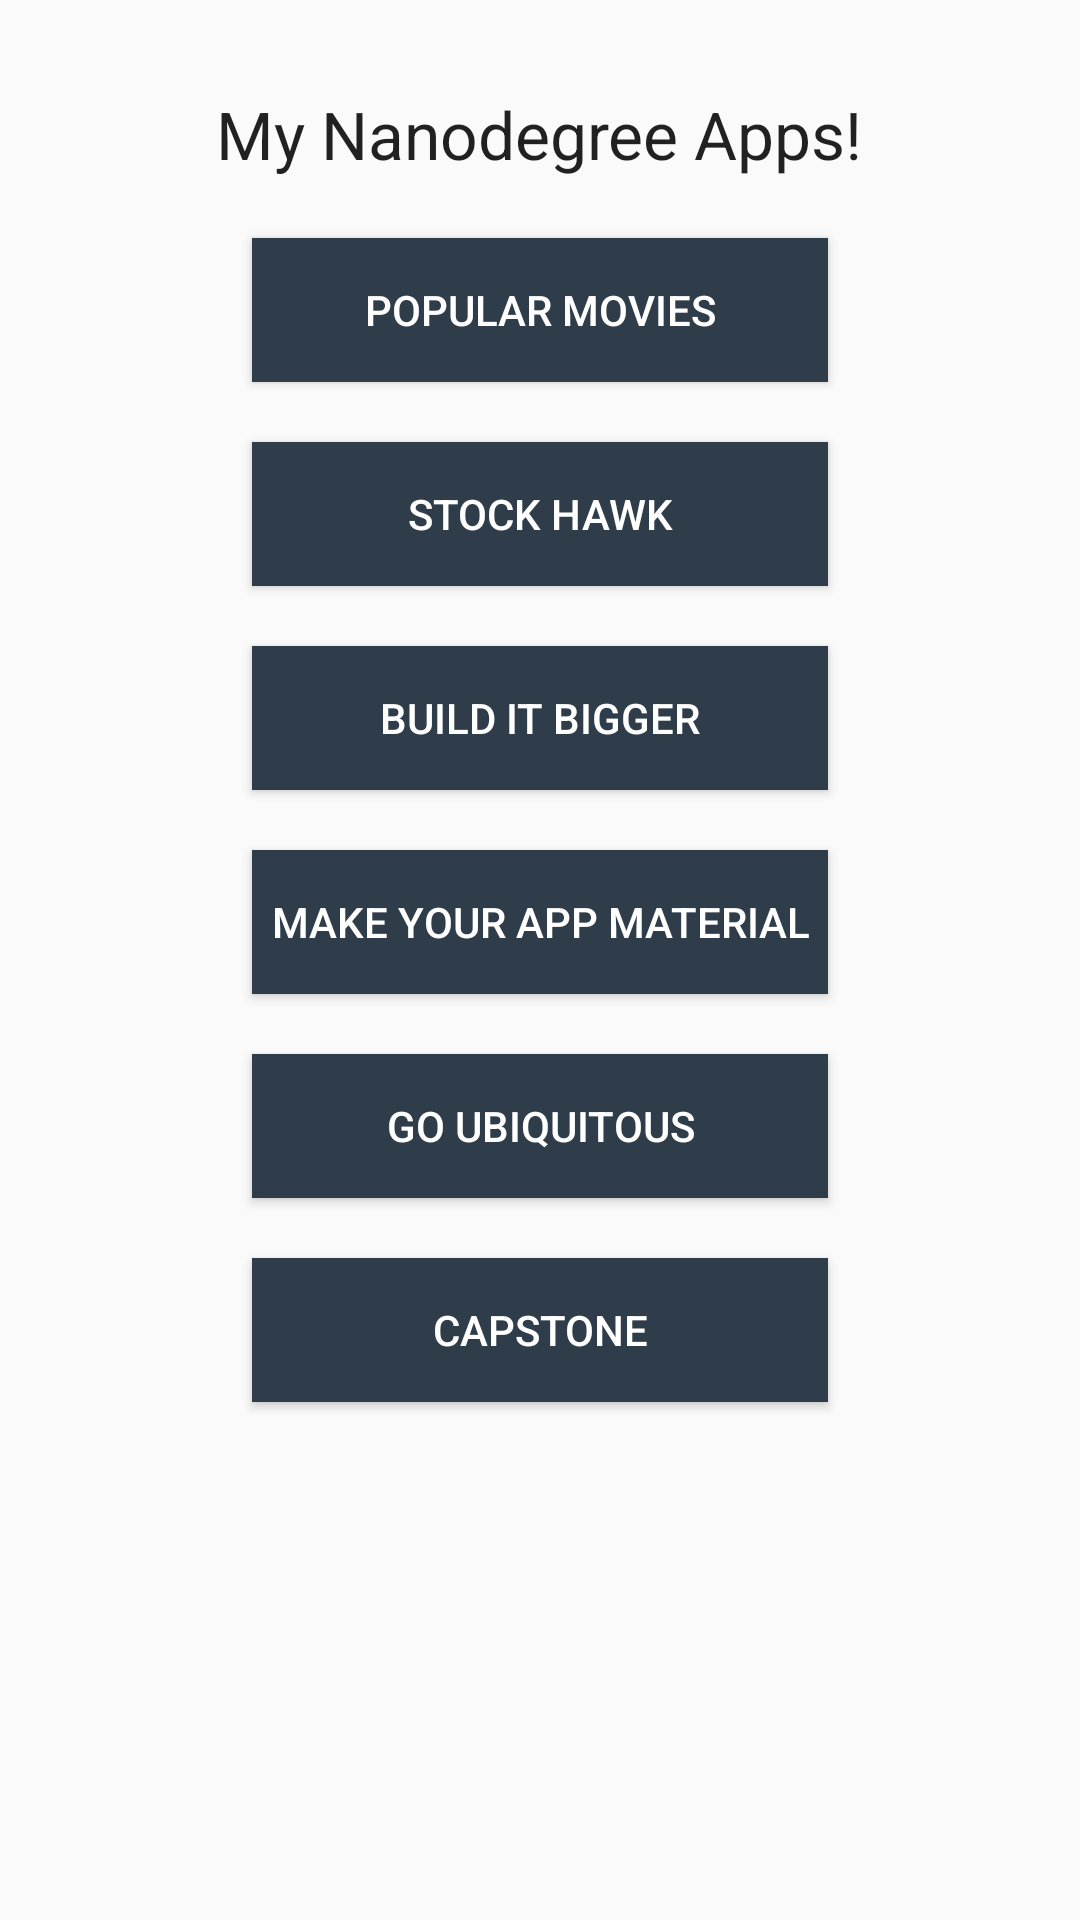

The Android layout XML behind this screen, and the referenced resources:
<!-- AndroidManifest.xml: application theme AppTheme -->
<!-- res/layout/content_main.xml -->
<?xml version="1.0" encoding="utf-8"?>
<RelativeLayout xmlns:android="http://schemas.android.com/apk/res/android"
    xmlns:app="http://schemas.android.com/apk/res-auto"
    xmlns:tools="http://schemas.android.com/tools"
    android:layout_width="match_parent"
    android:layout_height="match_parent"
    android:paddingBottom="@dimen/activity_vertical_margin"
    android:paddingLeft="@dimen/activity_horizontal_margin"
    android:paddingRight="@dimen/activity_horizontal_margin"
    android:paddingTop="@dimen/activity_vertical_margin"
    app:layout_behavior="@string/appbar_scrolling_view_behavior"
    tools:context="com.example.zjlxw.myappportfolio.MainActivity"
    tools:showIn="@layout/activity_main">
    <ScrollView
        android:layout_width="match_parent"
        android:layout_height="match_parent">
        <LinearLayout
            android:orientation="vertical"
            android:layout_width="match_parent"
            android:layout_height="match_parent"
            android:layout_centerHorizontal="true"
            android:padding="20dp">

            <TextView
                android:layout_width="wrap_content"
                android:layout_height="wrap_content"
                android:textAppearance="?android:attr/textAppearanceLarge"
                android:text="@string/home_title"
                android:id="@+id/textView"
                android:layout_gravity="center_horizontal"
                android:layout_margin="10dp" />

            <Button
                android:text="@string/name_popular_movies"
                android:id="@+id/button_popular_movies"
                android:onClick="onPopularMoviesClicked"
                style="@style/button_text" />

            <Button
                android:text="@string/name_stock_hawk"
                android:id="@+id/button_stock_hawk"
                android:onClick="onStockHawkClicked"
                style="@style/button_text" />

            <Button
                android:text="@string/name_build_it_bigger"
                android:id="@+id/button_build_it_bigger"
                android:onClick="onBuildItBiggerClicked"
                style="@style/button_text" />

            <Button
                android:text="@string/name_make_your_app_material"
                android:id="@+id/button_make_your_app_material"
                android:onClick="onMakeYourAppMaterialClicked"
                style="@style/button_text" />

            <Button
                android:text="@string/name_go_ubiquitous"
                android:id="@+id/button_go_ubiquitous"
                android:onClick="onGoUbiquitousClicked"
                style="@style/button_text" />

            <Button
                android:text="@string/name_capstone"
                android:id="@+id/button_capstone"
                android:onClick="onCapstoneClicked"
                style="@style/button_text" />

        </LinearLayout>
    </ScrollView>

</RelativeLayout>
<!-- res/layout/activity_main.xml (included above) -->
<?xml version="1.0" encoding="utf-8"?>
<android.support.design.widget.CoordinatorLayout xmlns:android="http://schemas.android.com/apk/res/android"
    xmlns:app="http://schemas.android.com/apk/res-auto"
    xmlns:tools="http://schemas.android.com/tools"
    android:layout_width="match_parent"
    android:layout_height="match_parent"
    android:fitsSystemWindows="true"
    tools:context="com.example.zjlxw.myappportfolio.MainActivity">

    <android.support.design.widget.AppBarLayout
        android:layout_width="match_parent"
        android:layout_height="wrap_content"
        android:theme="@style/AppTheme.AppBarOverlay">

        <android.support.v7.widget.Toolbar
            android:id="@+id/toolbar"
            android:layout_width="match_parent"
            android:layout_height="?attr/actionBarSize"
            android:background="?attr/colorPrimary"
            app:popupTheme="@style/AppTheme.PopupOverlay" />

    </android.support.design.widget.AppBarLayout>

    <include layout="@layout/content_main" />

    <android.support.design.widget.FloatingActionButton
        android:id="@+id/fab"
        android:layout_width="wrap_content"
        android:layout_height="wrap_content"
        android:layout_gravity="bottom|end"
        android:layout_margin="@dimen/fab_margin"
        android:src="@android:drawable/ic_dialog_email" />

</android.support.design.widget.CoordinatorLayout>
<!-- resources referenced by this layout -->
<resources>
  <string name="home_title">My Nanodegree Apps!</string>
  <string name="name_build_it_bigger">Build it Bigger</string>
  <string name="name_capstone">Capstone</string>
  <string name="name_go_ubiquitous">Go Ubiquitous</string>
  <string name="name_make_your_app_material">Make Your App Material</string>
  <string name="name_popular_movies">Popular movies</string>
  <string name="name_stock_hawk">Stock Hawk</string>
  <style name="AppTheme.AppBarOverlay" parent="ThemeOverlay.AppCompat.Dark.ActionBar" />
  <style name="AppTheme.PopupOverlay" parent="ThemeOverlay.AppCompat.Light" />
  <style name="button_text">
          <item name="android:layout_width">@android:dimen/thumbnail_width</item>
          <item name="android:layout_height">wrap_content</item>
          <item name="android:layout_gravity">center_horizontal</item>
          <item name="android:layout_margin">10dp</item>
          <item name="android:background">#2E3D49</item>
          <item name="android:textColor">#ffffff</item>
      </style>
  <style name="AppTheme" parent="Theme.AppCompat.Light.DarkActionBar">
          
          <item name="colorPrimary">@color/colorPrimary</item>
          <item name="colorPrimaryDark">@color/colorPrimaryDark</item>
          <item name="colorAccent">@color/colorAccent</item>
      </style>
  <!-- not gathered from this repository: default colours our renderer supplied (Android Studio template values) -->
  <color name="colorPrimary">#FF6200EE</color>
  <color name="colorPrimaryDark">#FF3700B3</color>
  <color name="colorAccent">#FF03DAC5</color>
</resources>
